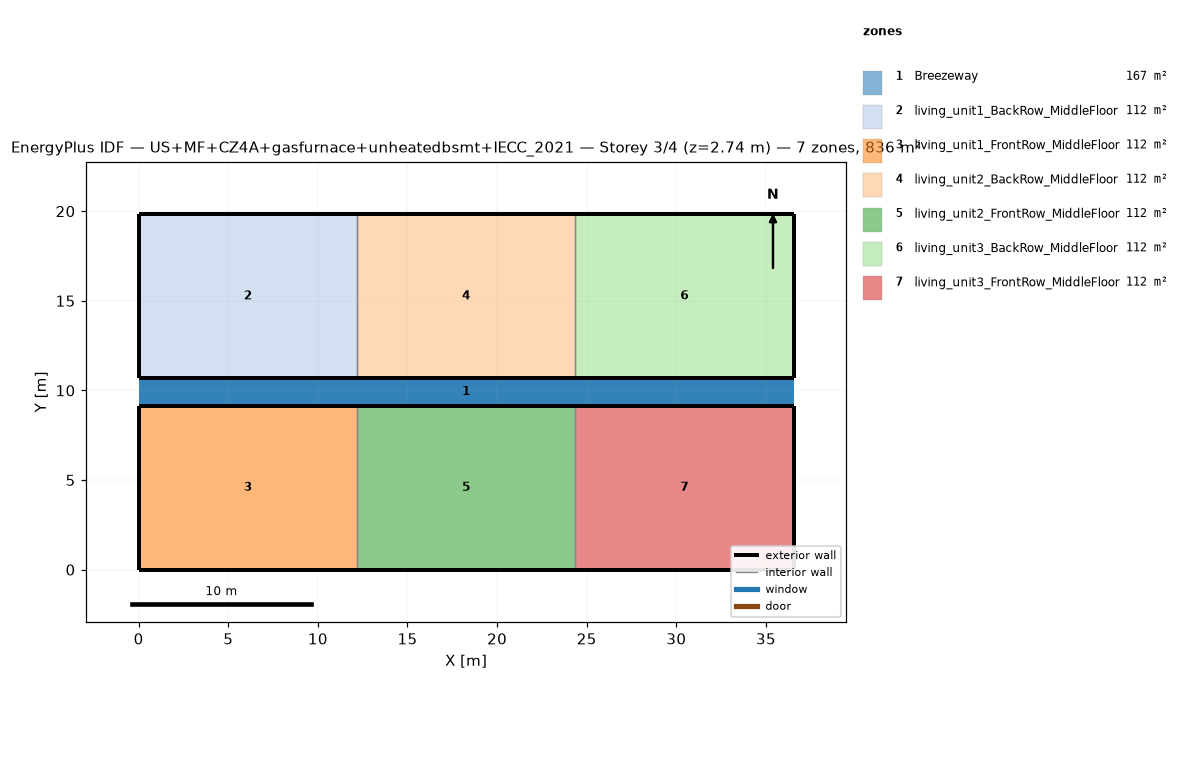
=== STOREY PLAN SPEC (per zone: floor XY polygon, exterior-wall plan segments, windows/doors) ===
zone 1: Breezeway  (167.0 m²)
  floor: (36.54, 9.16) (0.00, 9.16) (0.00, 10.68) (36.54, 10.68)
  floor: (36.54, 9.16) (0.00, 9.16) (0.00, 10.68) (36.54, 10.68)
  floor: (36.54, 9.16) (0.00, 9.16) (0.00, 10.68) (36.54, 10.68)
zone 2: living_unit1_BackRow_MiddleFloor  (111.5 m²)
  floor: (12.18, 10.68) (0.00, 10.68) (0.00, 19.84) (12.18, 19.84)
  exterior wall: (0.00, 10.68) – (12.18, 10.68)  [12.2 m]
  exterior wall: (12.18, 19.84) – (0.00, 19.84)  [12.2 m]
  exterior wall: (0.00, 19.84) – (0.00, 10.68)  [9.2 m]
  interior walls: 1
zone 3: living_unit1_FrontRow_MiddleFloor  (111.5 m²)
  floor: (12.18, 0.00) (0.00, 0.00) (0.00, 9.16) (12.18, 9.16)
  exterior wall: (0.00, 0.00) – (12.18, 0.00)  [12.2 m]
  exterior wall: (12.18, 9.16) – (0.00, 9.16)  [12.2 m]
  exterior wall: (0.00, 9.16) – (0.00, 0.00)  [9.2 m]
  interior walls: 1
zone 4: living_unit2_BackRow_MiddleFloor  (111.5 m²)
  floor: (24.36, 10.68) (12.18, 10.68) (12.18, 19.84) (24.36, 19.84)
  exterior wall: (12.18, 10.68) – (24.36, 10.68)  [12.2 m]
  exterior wall: (24.36, 19.84) – (12.18, 19.84)  [12.2 m]
  interior walls: 2
zone 5: living_unit2_FrontRow_MiddleFloor  (111.5 m²)
  floor: (24.36, 0.00) (12.18, 0.00) (12.18, 9.16) (24.36, 9.16)
  exterior wall: (12.18, 0.00) – (24.36, 0.00)  [12.2 m]
  exterior wall: (24.36, 9.16) – (12.18, 9.16)  [12.2 m]
  interior walls: 2
zone 6: living_unit3_BackRow_MiddleFloor  (111.5 m²)
  floor: (36.54, 10.68) (24.36, 10.68) (24.36, 19.84) (36.54, 19.84)
  exterior wall: (24.36, 10.68) – (36.54, 10.68)  [12.2 m]
  exterior wall: (36.54, 10.68) – (36.54, 19.84)  [9.2 m]
  exterior wall: (36.54, 19.84) – (24.36, 19.84)  [12.2 m]
  interior walls: 1
zone 7: living_unit3_FrontRow_MiddleFloor  (111.5 m²)
  floor: (36.54, 0.00) (24.36, 0.00) (24.36, 9.16) (36.54, 9.16)
  exterior wall: (24.36, 0.00) – (36.54, 0.00)  [12.2 m]
  exterior wall: (36.54, 0.00) – (36.54, 9.16)  [9.2 m]
  exterior wall: (36.54, 9.16) – (24.36, 9.16)  [12.2 m]
  interior walls: 1

=== DERIVED (storey summary) ===
Building: US+MF+CZ4A+gasfurnace+unheatedbsmt+IECC_2021
Storey: 3 of 4  (floor level z = 2.74 m)
Storey gross floor area: 836.2 m²
Zones on this storey: 7
  - Breezeway: floor 167.0 m²
  - living_unit1_BackRow_MiddleFloor: floor 111.5 m²; exterior wall 33.5 m (86.9 m²); WWR 0.0%
  - living_unit1_FrontRow_MiddleFloor: floor 111.5 m²; exterior wall 33.5 m (86.9 m²); WWR 0.0%
  - living_unit2_BackRow_MiddleFloor: floor 111.5 m²; exterior wall 24.4 m (63.1 m²); WWR 0.0%
  - living_unit2_FrontRow_MiddleFloor: floor 111.5 m²; exterior wall 24.4 m (63.1 m²); WWR 0.0%
  - living_unit3_BackRow_MiddleFloor: floor 111.5 m²; exterior wall 33.5 m (86.9 m²); WWR 0.0%
  - living_unit3_FrontRow_MiddleFloor: floor 111.5 m²; exterior wall 33.5 m (86.9 m²); WWR 0.0%
Zone adjacency (shared interzone walls):
  - living_unit1_BackRow_MiddleFloor ↔ living_unit2_BackRow_MiddleFloor
  - living_unit1_FrontRow_MiddleFloor ↔ living_unit2_FrontRow_MiddleFloor
  - living_unit2_BackRow_MiddleFloor ↔ living_unit3_BackRow_MiddleFloor
  - living_unit2_FrontRow_MiddleFloor ↔ living_unit3_FrontRow_MiddleFloor